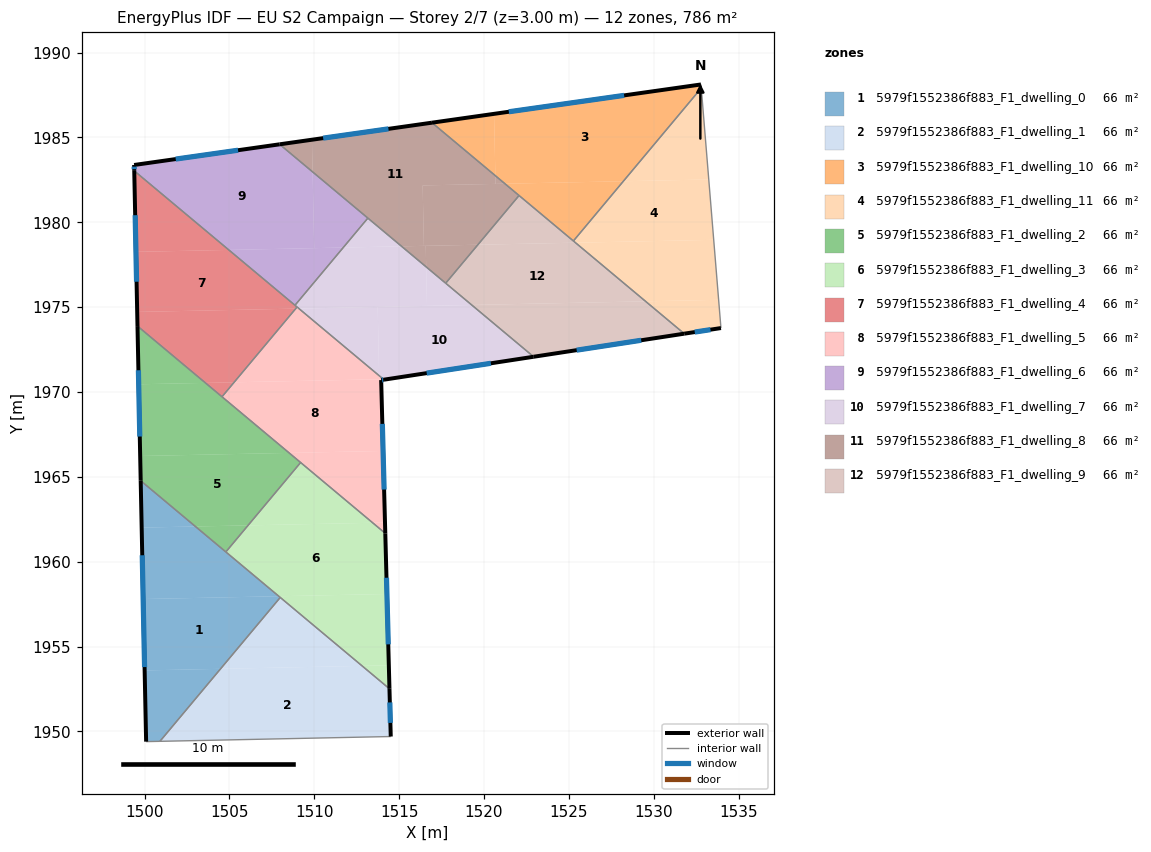
=== STOREY PLAN SPEC (per zone: floor XY polygon, exterior-wall plan segments, windows/doors) ===
zone 1: 5979f1552386f883_F1_dwelling_0  (65.5 m²)
  floor: (1507.99, 1957.89) (1504.47, 1953.69) (1500.00, 1953.59) (1499.91, 1957.80) (1507.91, 1957.96)
  floor: (1504.47, 1953.69) (1500.90, 1949.41) (1500.09, 1949.40) (1500.00, 1953.59)
  floor: (1507.91, 1957.96) (1499.91, 1957.80) (1499.83, 1962.01) (1502.99, 1962.08)
  floor: (1502.99, 1962.08) (1499.83, 1962.01) (1499.77, 1964.77)
  exterior wall: (1499.77, 1964.77) – (1500.09, 1949.40)  [15.4 m]
    window: (1499.86, 1960.38) – (1500.00, 1953.79)  [8.5 m²]
  interior walls: 4
zone 2: 5979f1552386f883_F1_dwelling_1  (65.5 m²)
  floor: (1514.43, 1952.51) (1514.50, 1949.70) (1500.90, 1949.41) (1504.47, 1953.69) (1512.81, 1953.86)
  floor: (1512.81, 1953.86) (1504.47, 1953.69) (1507.99, 1957.89)
  exterior wall: (1514.50, 1949.70) – (1514.43, 1952.51)  [2.8 m]
    window: (1514.48, 1950.50) – (1514.45, 1951.71)  [1.6 m²]
  interior walls: 3
zone 3: 5979f1552386f883_F1_dwelling_10  (65.5 m²)
  floor: (1532.79, 1988.12) (1532.80, 1987.91) (1528.21, 1982.42) (1521.23, 1982.28) (1520.67, 1982.75) (1520.59, 1986.39)
  floor: (1528.21, 1982.42) (1525.27, 1978.90) (1521.23, 1982.28)
  floor: (1520.59, 1986.39) (1520.67, 1982.75) (1516.93, 1985.87)
  exterior wall: (1532.79, 1988.12) – (1516.93, 1985.87)  [16.0 m]
    window: (1528.26, 1987.48) – (1521.46, 1986.52)  [8.8 m²]
  interior walls: 4
zone 4: 5979f1552386f883_F1_dwelling_11  (65.5 m²)
  floor: (1533.25, 1982.53) (1533.54, 1978.97) (1525.39, 1978.80) (1525.27, 1978.90) (1528.21, 1982.42)
  floor: (1532.80, 1987.91) (1533.25, 1982.53) (1528.21, 1982.42)
  floor: (1533.83, 1975.43) (1533.96, 1973.77) (1531.80, 1973.44) (1529.52, 1975.34)
  floor: (1533.54, 1978.97) (1533.83, 1975.43) (1529.52, 1975.34) (1525.39, 1978.80)
  exterior wall: (1531.80, 1973.44) – (1533.96, 1973.77)  [2.2 m]
    window: (1532.42, 1973.53) – (1533.35, 1973.67)  [1.2 m²]
  interior walls: 3
zone 5: 5979f1552386f883_F1_dwelling_2  (65.5 m²)
  floor: (1509.19, 1965.84) (1506.09, 1962.14) (1502.99, 1962.08) (1499.77, 1964.77) (1499.74, 1966.23) (1508.51, 1966.41)
  floor: (1508.51, 1966.41) (1499.74, 1966.23) (1499.65, 1970.46) (1503.58, 1970.54)
  floor: (1506.09, 1962.14) (1504.79, 1960.58) (1502.99, 1962.08)
  floor: (1503.58, 1970.54) (1499.65, 1970.46) (1499.58, 1973.89)
  exterior wall: (1499.58, 1973.89) – (1499.77, 1964.77)  [9.1 m]
    window: (1499.63, 1971.28) – (1499.71, 1967.38)  [5.0 m²]
  interior walls: 4
zone 6: 5979f1552386f883_F1_dwelling_3  (65.5 m²)
  floor: (1514.18, 1961.67) (1514.28, 1958.10) (1507.91, 1957.96) (1504.78, 1960.58) (1506.09, 1962.14) (1513.44, 1962.29)
  floor: (1514.39, 1953.89) (1514.43, 1952.51) (1512.81, 1953.86)
  floor: (1513.44, 1962.29) (1506.09, 1962.14) (1509.19, 1965.84)
  floor: (1514.28, 1958.10) (1514.39, 1953.89) (1512.81, 1953.86) (1507.91, 1957.96)
  exterior wall: (1514.43, 1952.51) – (1514.18, 1961.67)  [9.2 m]
    window: (1514.36, 1955.13) – (1514.25, 1959.05)  [5.0 m²]
  interior walls: 4
zone 7: 5979f1552386f883_F1_dwelling_4  (65.5 m²)
  floor: (1508.98, 1975.01) (1508.90, 1974.91) (1499.56, 1974.72) (1499.49, 1978.26) (1504.96, 1978.37)
  floor: (1508.90, 1974.91) (1505.27, 1970.57) (1503.58, 1970.54) (1499.58, 1973.89) (1499.56, 1974.72)
  floor: (1504.96, 1978.37) (1499.49, 1978.26) (1499.39, 1983.03)
  floor: (1505.27, 1970.57) (1504.56, 1969.72) (1503.58, 1970.54)
  exterior wall: (1499.39, 1983.03) – (1499.58, 1973.89)  [9.1 m]
    window: (1499.44, 1980.42) – (1499.52, 1976.50)  [5.0 m²]
  interior walls: 4
zone 8: 5979f1552386f883_F1_dwelling_5  (65.5 m²)
  floor: (1514.10, 1970.73) (1513.94, 1970.70) (1514.05, 1966.53) (1508.51, 1966.41) (1504.56, 1969.72) (1505.27, 1970.57) (1514.07, 1970.76)
  floor: (1514.05, 1966.53) (1514.16, 1962.31) (1513.44, 1962.29) (1508.51, 1966.41)
  floor: (1514.07, 1970.76) (1513.82, 1970.75) (1513.82, 1970.96)
  floor: (1513.82, 1970.96) (1513.82, 1970.75) (1505.27, 1970.57) (1508.90, 1974.91) (1509.09, 1974.92)
  floor: (1514.16, 1962.31) (1514.18, 1961.67) (1513.44, 1962.29)
  exterior wall: (1513.94, 1970.70) – (1514.10, 1970.73)  [0.2 m]
    window: (1513.99, 1970.71) – (1514.06, 1970.72)  [0.1 m²]
  exterior wall: (1514.18, 1961.67) – (1513.94, 1970.70)  [9.0 m]
    window: (1514.11, 1964.25) – (1514.01, 1968.12)  [5.0 m²]
  interior walls: 4
zone 9: 5979f1552386f883_F1_dwelling_6  (65.5 m²)
  floor: (1509.90, 1982.97) (1509.99, 1978.48) (1504.96, 1978.37) (1499.39, 1983.03) (1499.38, 1983.38) (1507.96, 1984.60)
  floor: (1513.15, 1980.25) (1511.70, 1978.51) (1509.99, 1978.48) (1509.90, 1982.97)
  floor: (1511.70, 1978.51) (1508.86, 1975.11) (1504.96, 1978.37)
  exterior wall: (1499.38, 1983.38) – (1499.39, 1983.03)  [0.3 m]
    window: (1499.38, 1983.28) – (1499.39, 1983.13)  [0.2 m²]
  exterior wall: (1507.96, 1984.60) – (1499.38, 1983.38)  [8.7 m]
    window: (1505.51, 1984.25) – (1501.83, 1983.73)  [4.8 m²]
  interior walls: 3
zone 10: 5979f1552386f883_F1_dwelling_7  (65.5 m²)
  floor: (1522.92, 1972.08) (1514.32, 1970.76) (1514.07, 1970.76) (1513.82, 1970.96) (1513.73, 1975.01) (1519.27, 1975.13)
  floor: (1516.59, 1977.37) (1516.64, 1975.08) (1509.09, 1974.92) (1508.86, 1975.11) (1511.70, 1978.51) (1515.14, 1978.59)
  floor: (1515.14, 1978.59) (1511.70, 1978.51) (1513.15, 1980.25)
  floor: (1519.27, 1975.13) (1516.64, 1975.08) (1516.59, 1977.37)
  floor: (1513.73, 1975.01) (1513.82, 1970.96) (1509.09, 1974.92)
  exterior wall: (1514.10, 1970.73) – (1522.92, 1972.08)  [8.9 m]
    window: (1516.62, 1971.11) – (1520.40, 1971.69)  [4.9 m²]
  interior walls: 5
zone 11: 5979f1552386f883_F1_dwelling_8  (65.5 m²)
  floor: (1520.67, 1982.75) (1520.68, 1982.26) (1516.38, 1982.18) (1516.46, 1978.61) (1515.14, 1978.59) (1509.90, 1982.97) (1509.86, 1984.87) (1516.93, 1985.87)
  floor: (1521.23, 1982.28) (1520.68, 1982.26) (1520.67, 1982.75)
  floor: (1522.06, 1981.58) (1519.64, 1978.68) (1516.46, 1978.61) (1516.38, 1982.18) (1521.23, 1982.28)
  floor: (1519.64, 1978.68) (1517.74, 1976.41) (1516.59, 1977.37) (1516.57, 1978.62)
  floor: (1516.57, 1978.62) (1516.59, 1977.37) (1515.14, 1978.59)
  floor: (1509.86, 1984.87) (1509.90, 1982.97) (1507.96, 1984.60)
  exterior wall: (1516.93, 1985.87) – (1507.96, 1984.60)  [9.1 m]
    window: (1514.37, 1985.51) – (1510.52, 1984.96)  [5.0 m²]
  interior walls: 4
zone 12: 5979f1552386f883_F1_dwelling_9  (65.5 m²)
  floor: (1529.52, 1975.34) (1519.27, 1975.13) (1517.74, 1976.41) (1519.64, 1978.68) (1525.39, 1978.80)
  floor: (1531.80, 1973.44) (1522.92, 1972.08) (1519.27, 1975.13) (1529.52, 1975.34)
  floor: (1525.39, 1978.80) (1519.64, 1978.68) (1522.06, 1981.58)
  exterior wall: (1522.92, 1972.08) – (1531.80, 1973.44)  [9.0 m]
    window: (1525.46, 1972.47) – (1529.26, 1973.05)  [4.9 m²]
  interior walls: 4

=== DERIVED (storey summary) ===
Building: EU S2 Campaign
Storey: 2 of 7  (floor level z = 3.00 m)
Storey gross floor area: 786.2 m²
Zones on this storey: 12
  - 5979f1552386f883_F1_dwelling_0: floor 65.5 m²; exterior wall 15.4 m (46.1 m²); 1 window(s) 8.5 m²; WWR 18.4%
  - 5979f1552386f883_F1_dwelling_1: floor 65.5 m²; exterior wall 2.8 m (8.4 m²); 1 window(s) 1.6 m²; WWR 18.4%
  - 5979f1552386f883_F1_dwelling_10: floor 65.5 m²; exterior wall 16.0 m (48.0 m²); 1 window(s) 8.8 m²; WWR 18.4%
  - 5979f1552386f883_F1_dwelling_11: floor 65.5 m²; exterior wall 2.2 m (6.6 m²); 1 window(s) 1.2 m²; WWR 18.4%
  - 5979f1552386f883_F1_dwelling_2: floor 65.5 m²; exterior wall 9.1 m (27.3 m²); 1 window(s) 5.0 m²; WWR 18.4%
  - 5979f1552386f883_F1_dwelling_3: floor 65.5 m²; exterior wall 9.2 m (27.5 m²); 1 window(s) 5.0 m²; WWR 18.4%
  - 5979f1552386f883_F1_dwelling_4: floor 65.5 m²; exterior wall 9.1 m (27.4 m²); 1 window(s) 5.0 m²; WWR 18.4%
  - 5979f1552386f883_F1_dwelling_5: floor 65.5 m²; exterior wall 9.2 m (27.6 m²); 2 window(s) 5.1 m²; WWR 18.4%
  - 5979f1552386f883_F1_dwelling_6: floor 65.5 m²; exterior wall 9.0 m (27.0 m²); 2 window(s) 5.0 m²; WWR 18.4%
  - 5979f1552386f883_F1_dwelling_7: floor 65.5 m²; exterior wall 8.9 m (26.8 m²); 1 window(s) 4.9 m²; WWR 18.4%
  - 5979f1552386f883_F1_dwelling_8: floor 65.5 m²; exterior wall 9.1 m (27.2 m²); 1 window(s) 5.0 m²; WWR 18.4%
  - 5979f1552386f883_F1_dwelling_9: floor 65.5 m²; exterior wall 9.0 m (26.9 m²); 1 window(s) 4.9 m²; WWR 18.4%
Zone adjacency (shared interzone walls):
  - 5979f1552386f883_F1_dwelling_0 ↔ 5979f1552386f883_F1_dwelling_1
  - 5979f1552386f883_F1_dwelling_0 ↔ 5979f1552386f883_F1_dwelling_2
  - 5979f1552386f883_F1_dwelling_0 ↔ 5979f1552386f883_F1_dwelling_3
  - 5979f1552386f883_F1_dwelling_1 ↔ 5979f1552386f883_F1_dwelling_3
  - 5979f1552386f883_F1_dwelling_10 ↔ 5979f1552386f883_F1_dwelling_11
  - 5979f1552386f883_F1_dwelling_10 ↔ 5979f1552386f883_F1_dwelling_8
  - 5979f1552386f883_F1_dwelling_10 ↔ 5979f1552386f883_F1_dwelling_9
  - 5979f1552386f883_F1_dwelling_11 ↔ 5979f1552386f883_F1_dwelling_9
  - 5979f1552386f883_F1_dwelling_2 ↔ 5979f1552386f883_F1_dwelling_3
  - 5979f1552386f883_F1_dwelling_2 ↔ 5979f1552386f883_F1_dwelling_4
  - 5979f1552386f883_F1_dwelling_2 ↔ 5979f1552386f883_F1_dwelling_5
  - 5979f1552386f883_F1_dwelling_3 ↔ 5979f1552386f883_F1_dwelling_5
  - 5979f1552386f883_F1_dwelling_4 ↔ 5979f1552386f883_F1_dwelling_5
  - 5979f1552386f883_F1_dwelling_4 ↔ 5979f1552386f883_F1_dwelling_6
  - 5979f1552386f883_F1_dwelling_4 ↔ 5979f1552386f883_F1_dwelling_7
  - 5979f1552386f883_F1_dwelling_5 ↔ 5979f1552386f883_F1_dwelling_7
  - 5979f1552386f883_F1_dwelling_6 ↔ 5979f1552386f883_F1_dwelling_7
  - 5979f1552386f883_F1_dwelling_6 ↔ 5979f1552386f883_F1_dwelling_8
  - 5979f1552386f883_F1_dwelling_7 ↔ 5979f1552386f883_F1_dwelling_8
  - 5979f1552386f883_F1_dwelling_7 ↔ 5979f1552386f883_F1_dwelling_9
  - 5979f1552386f883_F1_dwelling_8 ↔ 5979f1552386f883_F1_dwelling_9